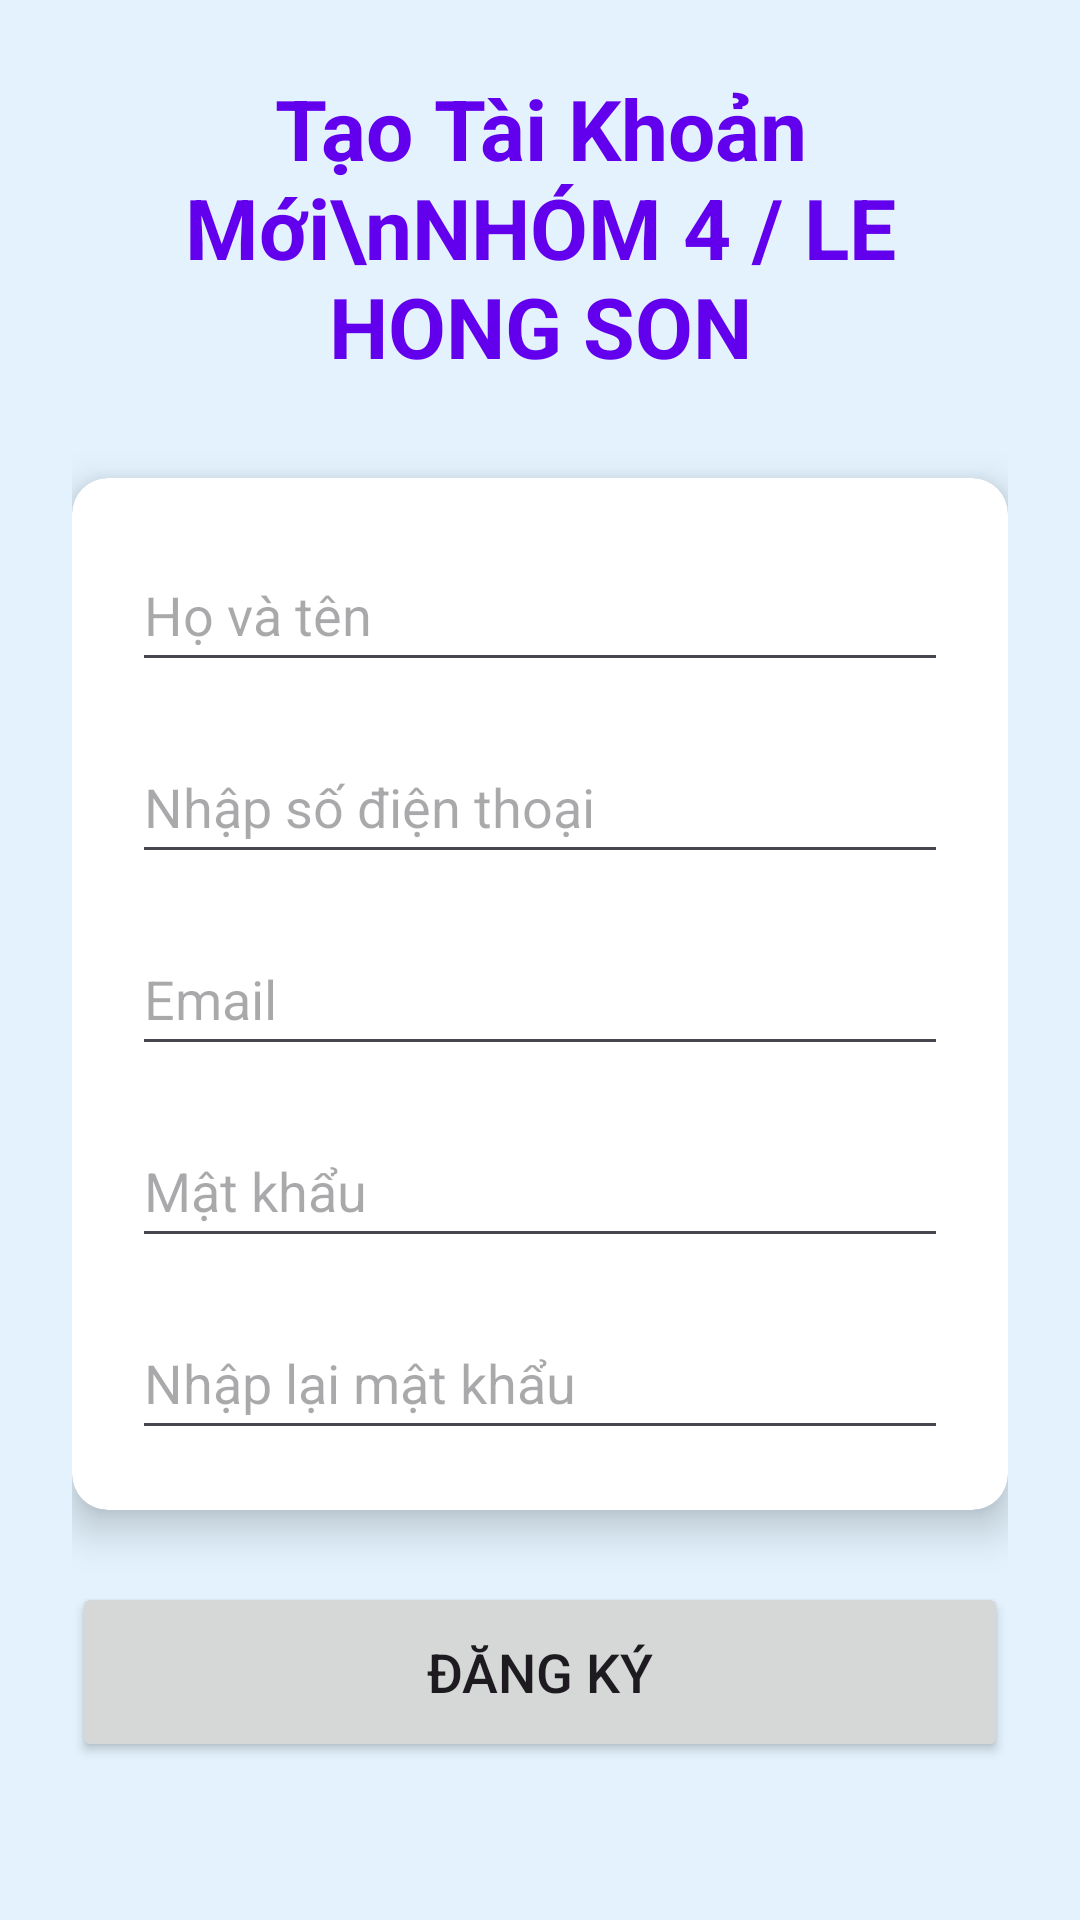

Produce the Android XML layout that renders to this screen, including the resource entries it uses.
<!-- AndroidManifest.xml: application theme Theme.Doandidong -->
<!-- res/layout/layout_dang_ky.xml -->
<?xml version="1.0" encoding="utf-8"?>
<LinearLayout xmlns:android="http://schemas.android.com/apk/res/android"
    xmlns:app="http://schemas.android.com/apk/res-auto"
    xmlns:tools="http://schemas.android.com/tools"
    android:layout_width="match_parent"
    android:layout_height="match_parent"
    android:orientation="vertical"
    android:gravity="center"
    android:padding="24dp"
    android:background="#E3F2FD"
    tools:context=".le_hong_son.ManHinhDangKy">

    
    <TextView
        android:layout_width="wrap_content"
        android:layout_height="wrap_content"
        android:text="Tạo Tài Khoản Mới\nNHÓM 4 / LE HONG SON"
        android:gravity="center"
        android:textSize="28sp"
        android:textStyle="bold"
        android:textColor="@color/design_default_color_primary"
        android:layout_marginBottom="32dp"/>

    
    <androidx.cardview.widget.CardView
        android:layout_width="match_parent"
        android:layout_height="wrap_content"
        app:cardCornerRadius="12dp"
        app:cardElevation="8dp">

        <LinearLayout
            android:layout_width="match_parent"
            android:layout_height="wrap_content"
            android:orientation="vertical"
            android:padding="20dp">

            
            <EditText
                android:id="@+id/edtHoTen"
                android:layout_width="match_parent"
                android:layout_height="wrap_content"
                android:minHeight="48dp"
                android:hint="Họ và tên"
                android:inputType="textPersonName"
                android:layout_marginBottom="16dp"/>

            
            <EditText
                android:id="@+id/edtSDT"
                android:layout_width="match_parent"
                android:layout_height="wrap_content"
                android:minHeight="48dp"
                android:hint="Nhập số điện thoại"
                android:inputType="phone"
                android:layout_marginBottom="16dp"/>

            
            <EditText
                android:id="@+id/edtEmail"
                android:layout_width="match_parent"
                android:layout_height="wrap_content"
                android:minHeight="48dp"
                android:hint="Email"
                android:inputType="textEmailAddress"
                android:layout_marginBottom="16dp"/>

            
            <EditText
                android:id="@+id/edtMatKhau"
                android:layout_width="match_parent"
                android:layout_height="wrap_content"
                android:minHeight="48dp"
                android:hint="Mật khẩu"
                android:inputType="textPassword"
                android:layout_marginBottom="16dp"/>

            
            <EditText
                android:id="@+id/edtXacNhanMatKhau"
                android:layout_width="match_parent"
                android:layout_height="wrap_content"
                android:minHeight="48dp"
                android:hint="Nhập lại mật khẩu"
                android:inputType="textPassword"/>
        </LinearLayout>
    </androidx.cardview.widget.CardView>

    
    <Button
        android:id="@+id/btnDangKy"
        android:layout_width="match_parent"
        android:layout_height="60dp"
        android:text="Đăng ký"
        android:textSize="18sp"
        android:layout_marginTop="24dp"
        app:cornerRadius="12dp"/>

    
    <TextView
        android:id="@+id/tvQuayLaiDangNhap"
        android:layout_width="wrap_content"
        android:layout_height="wrap_content"
        android:text="Đã có tài khoản? Quay lại đăng nhập"
        android:textColor="@color/design_default_color_primary"
        android:layout_marginTop="24dp"
        android:padding="8dp"/>

</LinearLayout>
<!-- resources referenced by this layout -->
<resources>
  <style name="Theme.Doandidong" parent="Base.Theme.Doandidong" />
  <style name="Base.Theme.Doandidong" parent="Theme.Material3.DayNight.NoActionBar">
          
          
      </style>
</resources>
